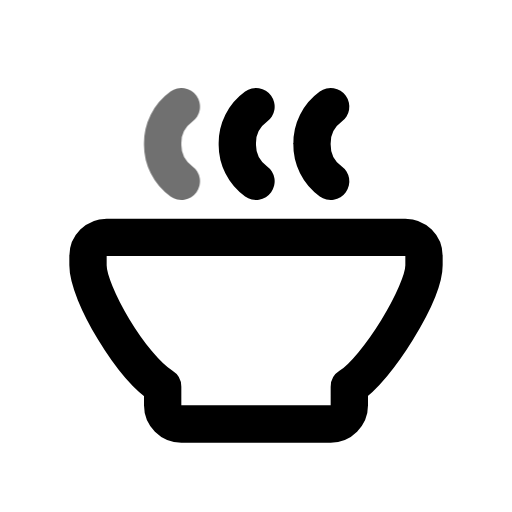
t = 0.00 s
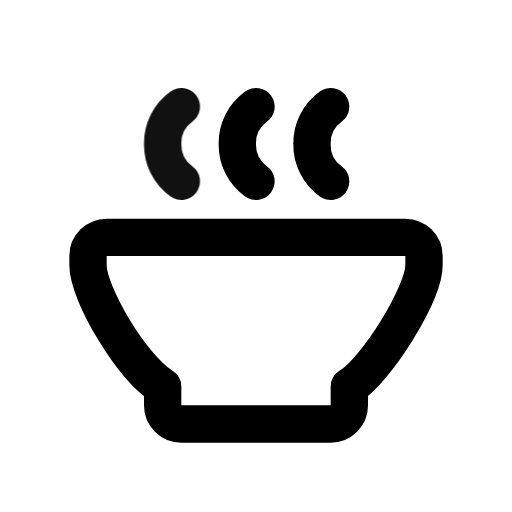
t = 0.55 s
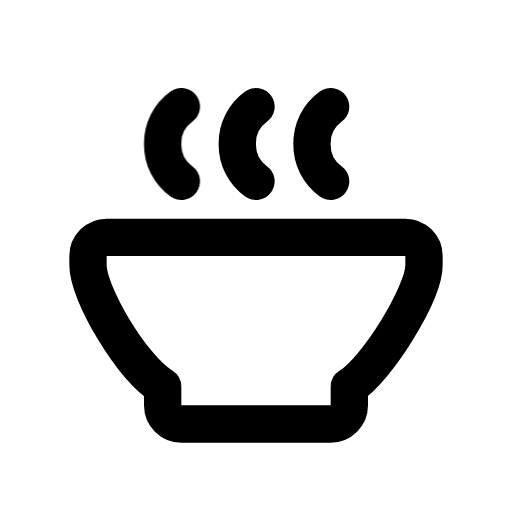
t = 0.98 s
t = 1.46 s: frame unchanged from t = 0.98 s, image omitted
t = 1.86 s: frame unchanged from t = 0.98 s, image omitted
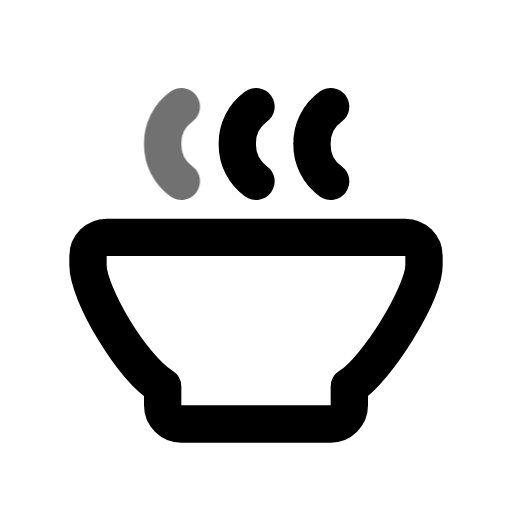
t = 2.65 s

The animated SVG that drew these frames (rendered in a browser with its animation timeline set to each time). Animation: 1 CSS @keyframes rule; one cycle of 3.05 s, repeats indefinitely.

<svg xmlns="http://www.w3.org/2000/svg" width="24" height="24" fill="none" stroke="currentColor" stroke-linecap="round" stroke-linejoin="round" stroke-width="2" viewBox="0 0 24 24">
    <!-- Generated by scripts/icon-expansion/generate.mjs -->
    <!-- Adapted from Tabler Icons 3.34.1.
MIT License

Copyright (c) 2020-2024 Paweł Kuna

Permission is hereby granted, free of charge, to any person obtaining a copy
of this software and associated documentation files (the "Software"), to deal
in the Software without restriction, including without limitation the rights
to use, copy, modify, merge, publish, distribute, sublicense, and/or sell
copies of the Software, and to permit persons to whom the Software is
furnished to do so, subject to the following conditions:

The above copyright notice and this permission notice shall be included in all
copies or substantial portions of the Software.

THE SOFTWARE IS PROVIDED "AS IS", WITHOUT WARRANTY OF ANY KIND, EXPRESS OR
IMPLIED, INCLUDING BUT NOT LIMITED TO THE WARRANTIES OF MERCHANTABILITY,
FITNESS FOR A PARTICULAR PURPOSE AND NONINFRINGEMENT. IN NO EVENT SHALL THE
AUTHORS OR COPYRIGHT HOLDERS BE LIABLE FOR ANY CLAIM, DAMAGES OR OTHER
LIABILITY, WHETHER IN AN ACTION OF CONTRACT, TORT OR OTHERWISE, ARISING FROM,
OUT OF OR IN CONNECTION WITH THE SOFTWARE OR THE USE OR OTHER DEALINGS IN THE
SOFTWARE. -->
    <style>
        @media (prefers-reduced-motion: no-preference) {
            @keyframes ira-exp-pulse { 0%, 100% { opacity: 1; } 22% { opacity: .45; } 40% { opacity: 1; } }
            [data-ira-motion="soup"] { transform-box: fill-box; transform-origin: center; animation: ira-exp-pulse 2.65s ease-in-out -0.4s infinite; }
        }
    </style>
    <g transform="translate(1.5 1.5) scale(.875)"><path d="M4 11h16a1 1 0 0 1 1 1v.5c0 1.5 -2.517 5.573 -4 6.5v1a1 1 0 0 1 -1 1h-8a1 1 0 0 1 -1 -1v-1c-1.687 -1.054 -4 -5 -4 -6.5v-.5a1 1 0 0 1 1 -1z"/><path d="M12 4a2.4 2.4 0 0 0 -1 2a2.4 2.4 0 0 0 1 2"/><path d="M16 4a2.4 2.4 0 0 0 -1 2a2.4 2.4 0 0 0 1 2"/></g>
    <g data-ira-motion="soup"><g transform="translate(1.5 1.5) scale(.875)"><path d="M8 4a2.4 2.4 0 0 0 -1 2a2.4 2.4 0 0 0 1 2"/></g></g>
</svg>
